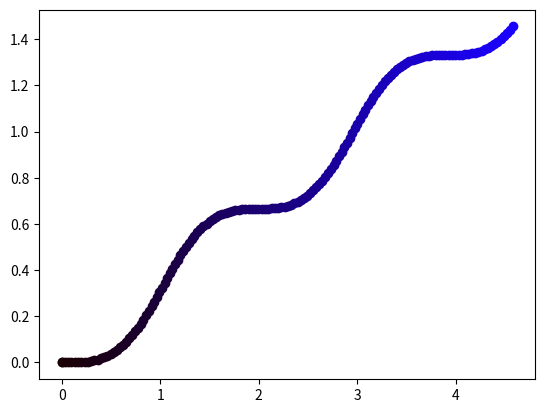

Recreate this plot in Python.
#!/usr/bin/python3

import numpy as np
import time
import matplotlib.pyplot as plt

def loop():
    simulation_length = 5.0
    # Generate state input for u_w, u_phi

    r = 30/1000 # Wheel radius in Meters 
    l = 400/1000 # Base width in Meters

    u_w = 1.0
    u_phi = 2*np.pi/5
    U = np.matrix([[u_w],
                   [u_phi]])

    # Set Inital conditions
    x = 0
    y = 0
    theta = 0
    x_dot = 0
    y_dot = 0
    theta_dot = 0

    # Define State transition matrix
    freq = 30
    dt = 1/freq
    A = np.matrix([[1, 0, 0, dt,  0,  0],
                   [0, 1, 0,  0, dt,  0],
                   [0, 0, 1,  0,  0, dt],
                   [0, 0, 0,  0,  0,  0],
                   [0, 0, 0,  0,  0,  0],
                   [0, 0, 0,  0,  0,  0]])

    X = np.matrix([[x],
                   [y],
                   [theta],
                   [x_dot],
                   [y_dot],
                   [theta_dot]])

    H = np.matrix([[0,0,0,1,0,0],
                   [0,0,0,0,1,0],
                   [0,0,1,0,0,0],
                   [0,0,0,0,0,1]])
    print(X[2])
    t = 0

    while True:
        # Update time
        t_n = t + dt
        
        # Exit criteria
        if t_n > simulation_length:
            break

        # Calculate percent of completion of sim
        percent = (t_n/simulation_length)*100.0

        # Update B matrix since its non-linear
        B = np.matrix([[0             , 0],
                       [0             , 0],
                       [0             , 0],
                       [np.cos(X[2,0]), 0],
                       [np.sin(X[2,0]), 0],
                       [             0, 1]])

        # Update control signal
        U = np.matrix([[u_w],
                      [np.sin(t*3.0)]])    

        # Simulate dynamics
        X_n = A*X+B*U
        Y_n = H*X

        print("Time: " + str(t_n))
        print("States: " + str(X_n))
        print("Observations: " + str(Y_n))
        color = np.array([[0.1,0,percent/100.0]])
        plt.scatter(X[0,0],X[1,0],c=color)

        X = X_n
        t = t_n



if __name__ == "__main__":
    loop()
    print("Finished with simulation!")
    plt.show()